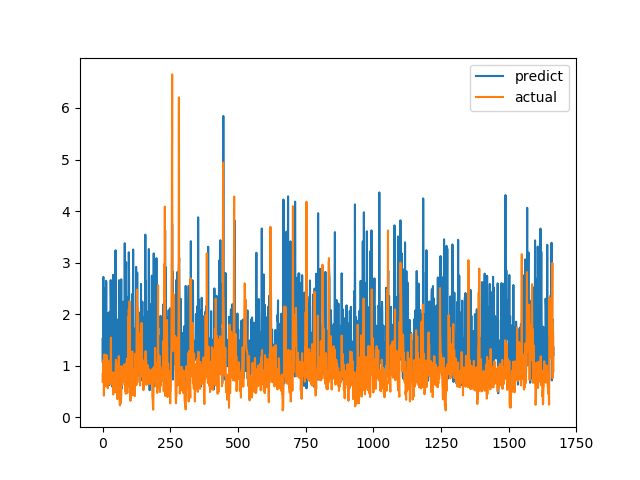

Values plotted in this chart, from the file beside it:
predict, actual
1.52, 0.6915
1.06, 0.8558
1.593, 0.7094
2.722, 1.015
2.011, 1.116
1.054, 0.4183
2.506, 1.002
1.617, 1.219
1.696, 1.143
2.099, 0.6528
1.15, 0.6747
0.9748, 0.601
1.318, 0.6695
2.647, 0.6538
2.614, 0.7814
0.9274, 1.206
1.338, 0.8469
1.172, 0.8286
2.006, 0.6482
2.021, 0.5624
0.6865, 0.7183
1.85, 1.1
1.837, 0.9542
1.195, 0.729
0.8394, 0.6694
0.624, 0.8631
2.045, 0.6465
1.53, 0.8223
1.141, 0.9236
1.263, 0.8301
2.661, 1.067
2.269, 1.546
1.408, 0.6827
1.096, 0.6386
2, 0.6464
1.245, 0.6881
0.5913, 0.7274
1.104, 0.65
0.9138, 0.8694
2.763, 0.4409
1.757, 0.4519
1.522, 0.7575
1.111, 0.4952
1.05, 0.6851
1.712, 0.7244
0.7035, 0.8654
1.082, 0.74
1.932, 0.8071
3.239, 0.8204
1.265, 1.114
0.8039, 1.109
1.088, 0.4751
1.39, 1.039
0.9521, 0.9458
0.9434, 0.7878
0.9907, 0.3505
1.142, 0.9368
1.897, 0.9868
1.252, 0.647
0.7022, 1.03
... 1,606 more rows
